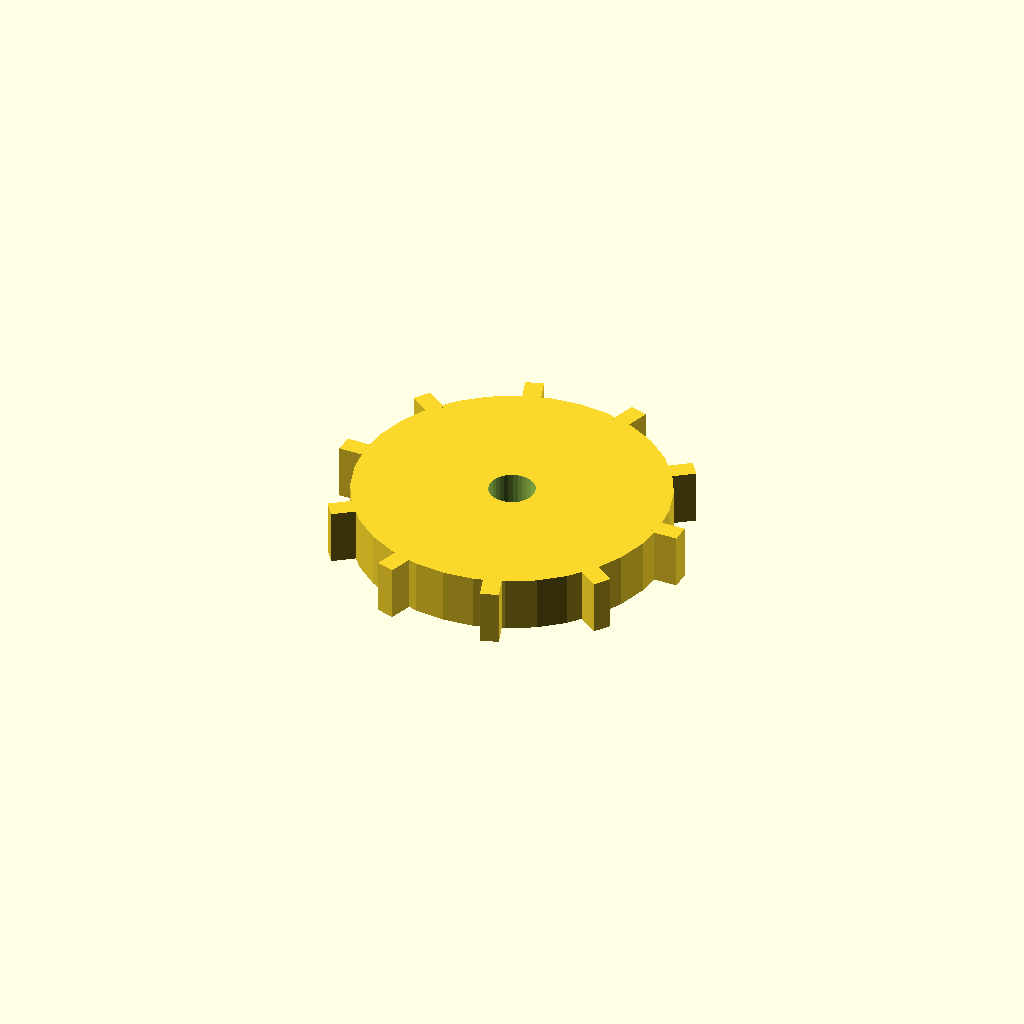
Cell 1: the model at its default parameters.
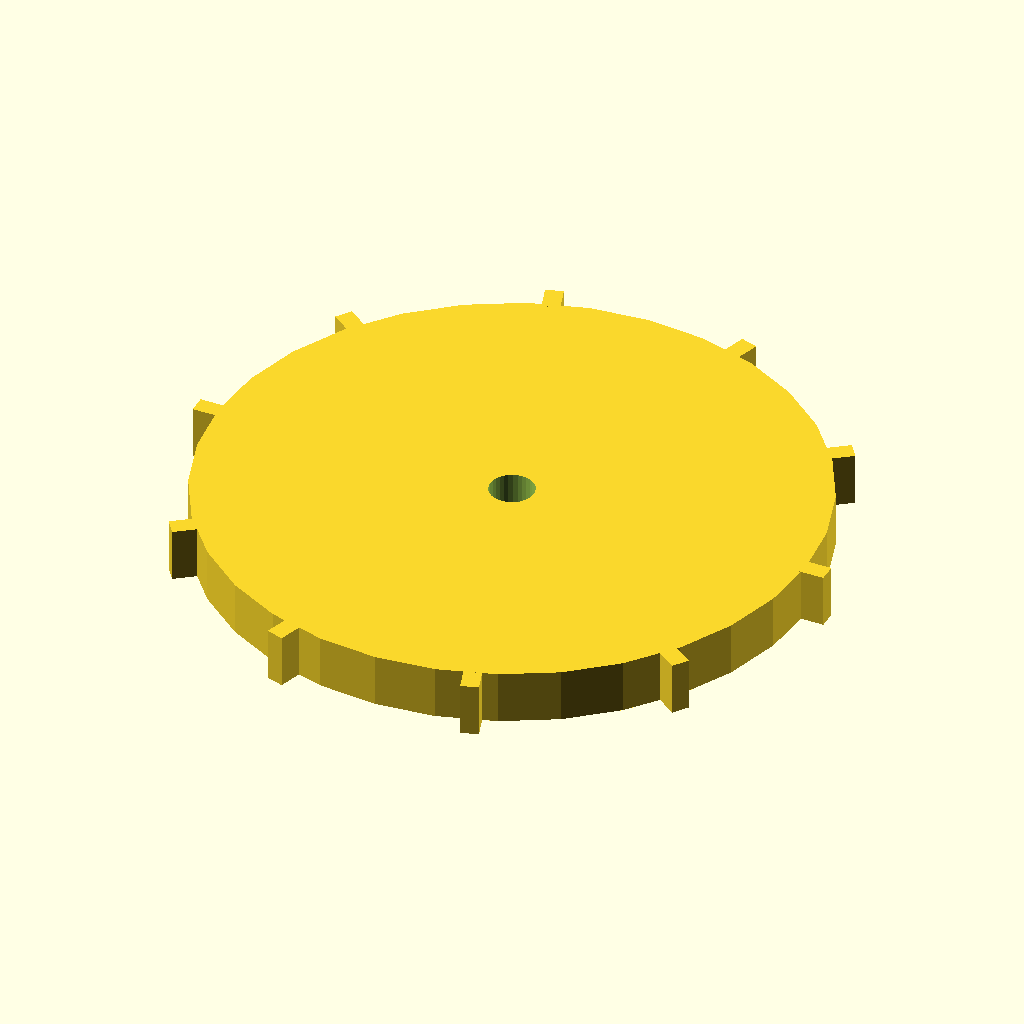
Cell 2 — disc_r set to 68, the other parameters unchanged.
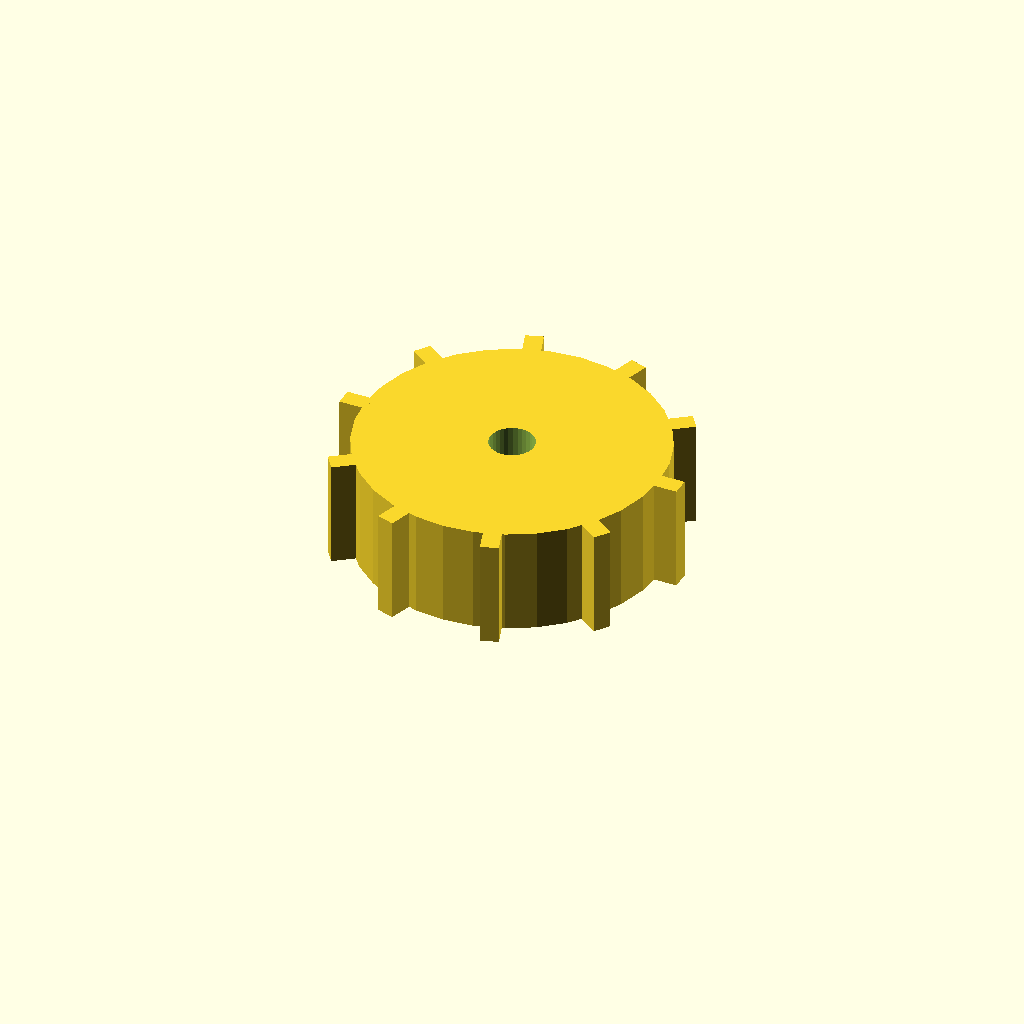
Cell 3: the same model with disc_t = 24.
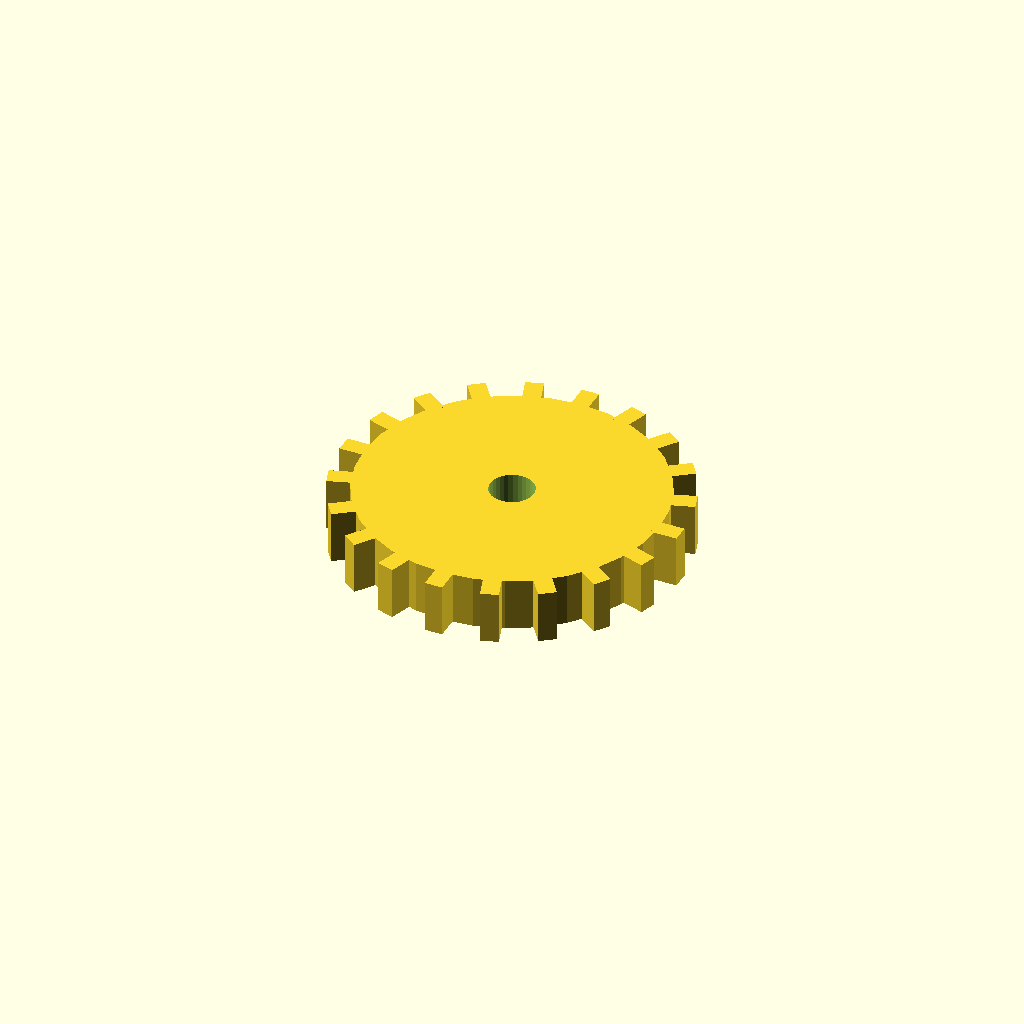
Cell 4: the same model with n_teeth = 20.
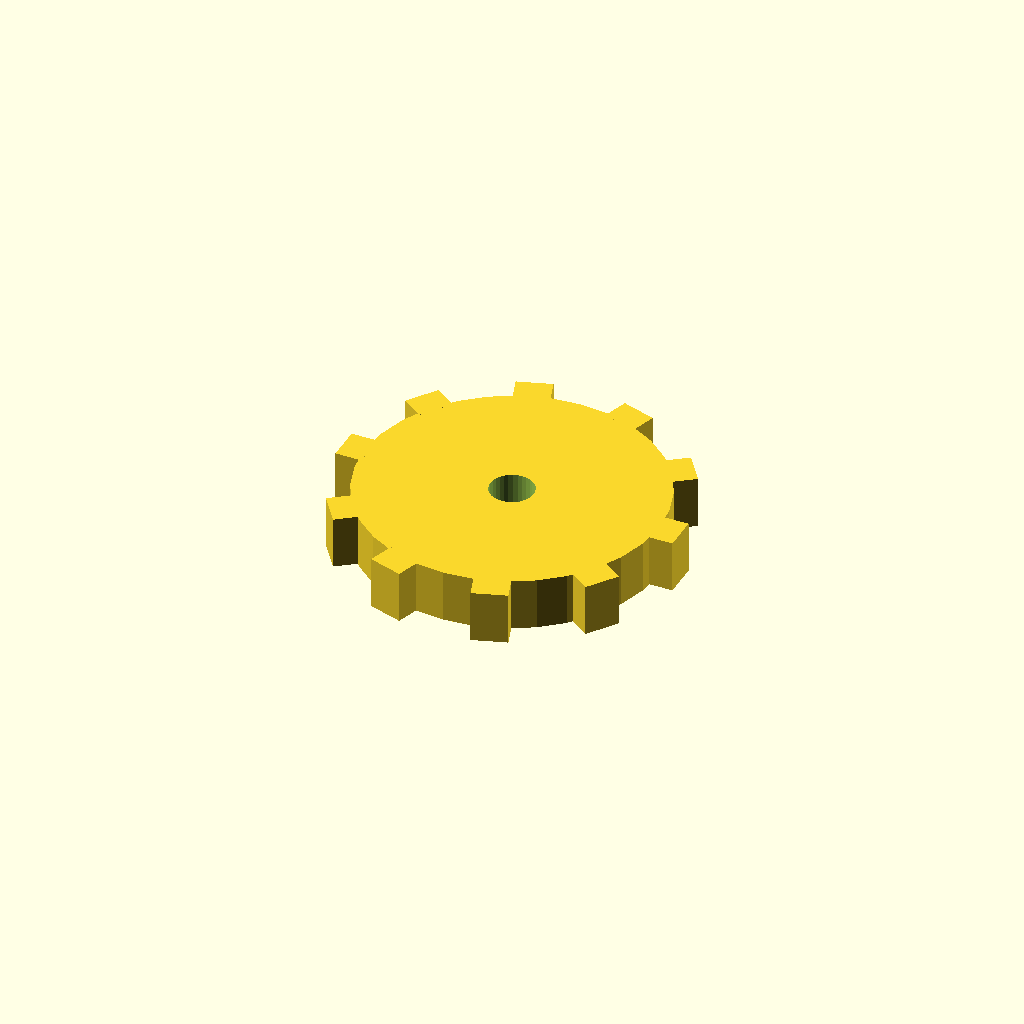
Cell 5: the same model with tooth_w = 8.
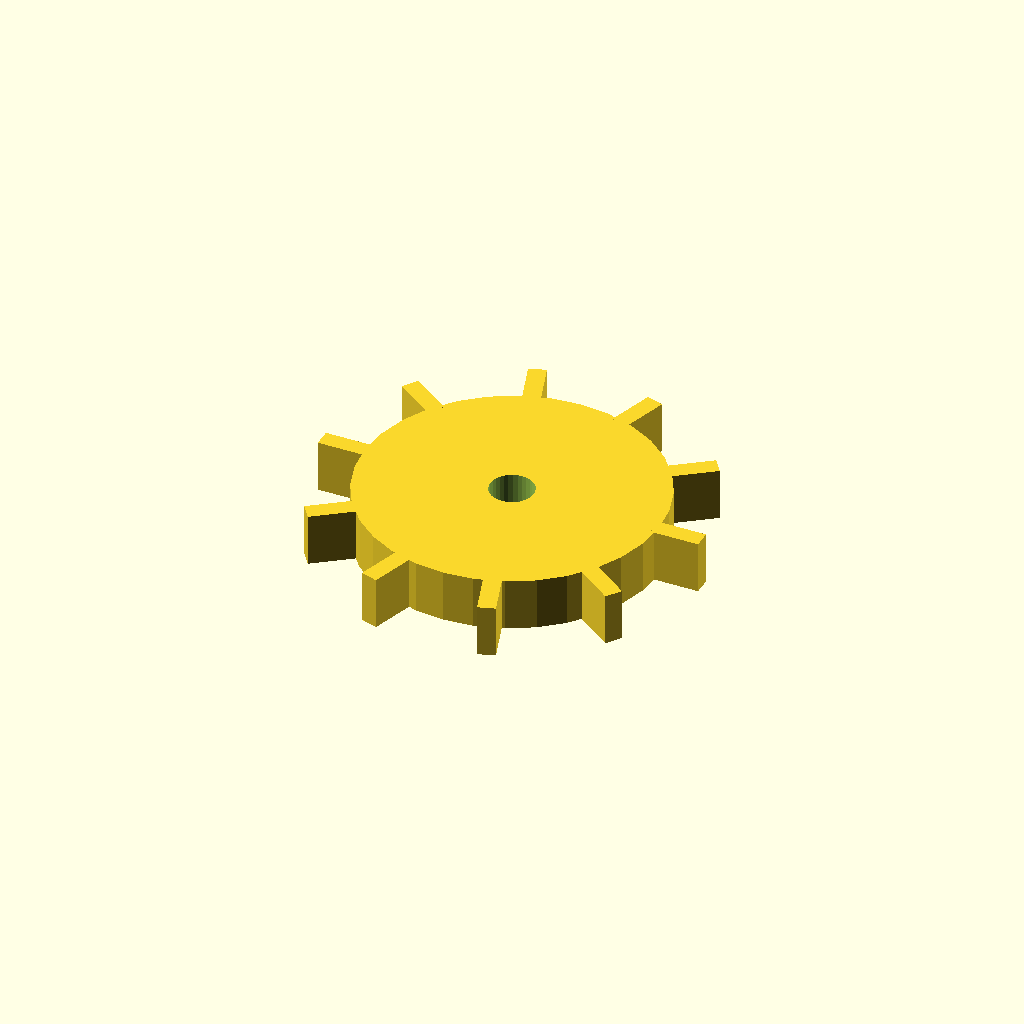
Cell 6: the same model with tooth_h = 10.
One fixed orthographic camera (rotation 55°, 0°, 25°; colour scheme Cornfield) for every cell.
OpenSCAD source file optional_data/data/solid3/spurblank/part_0171.scad:
$fn = 32;

// ----------------------------------------------------------------------
// Spur blank: bored gear blank
// ----------------------------------------------------------------------

// --- parameters (mm) ---
disc_r = 34;              // blank root radius
disc_t = 12;              // blank thickness
n_teeth = 10;             // stub tooth count
tooth_w = 4;              // tooth width at the root
tooth_h = 5;              // tooth height above the root
bore_r = 5;               // central bore radius

out_r = disc_r + tooth_h;  // tip radius
bbox_x = 78.0;  // measured width over the teeth
bbox_y = 75.42;  // measured depth over the teeth

difference() {
union() {
  cylinder(r = disc_r, h = disc_t);
  for (i = [0 : n_teeth - 1])
    rotate([0, 0, i * 360 / n_teeth])
      translate([disc_r - 1, -tooth_w / 2, 0])
        cube([tooth_h + 1, tooth_w, disc_t]);
}
  translate([0, 0, -1]) cylinder(r = bore_r, h = disc_t + 2);
}
Customizer parameters (derived from the source; name, type, default, range or options):
disc_r: number, default 34
disc_t: number, default 12
n_teeth: number, default 10
tooth_w: number, default 4
tooth_h: number, default 5
bore_r: number, default 5
bbox_x: number, default 78
bbox_y: number, default 75.42
